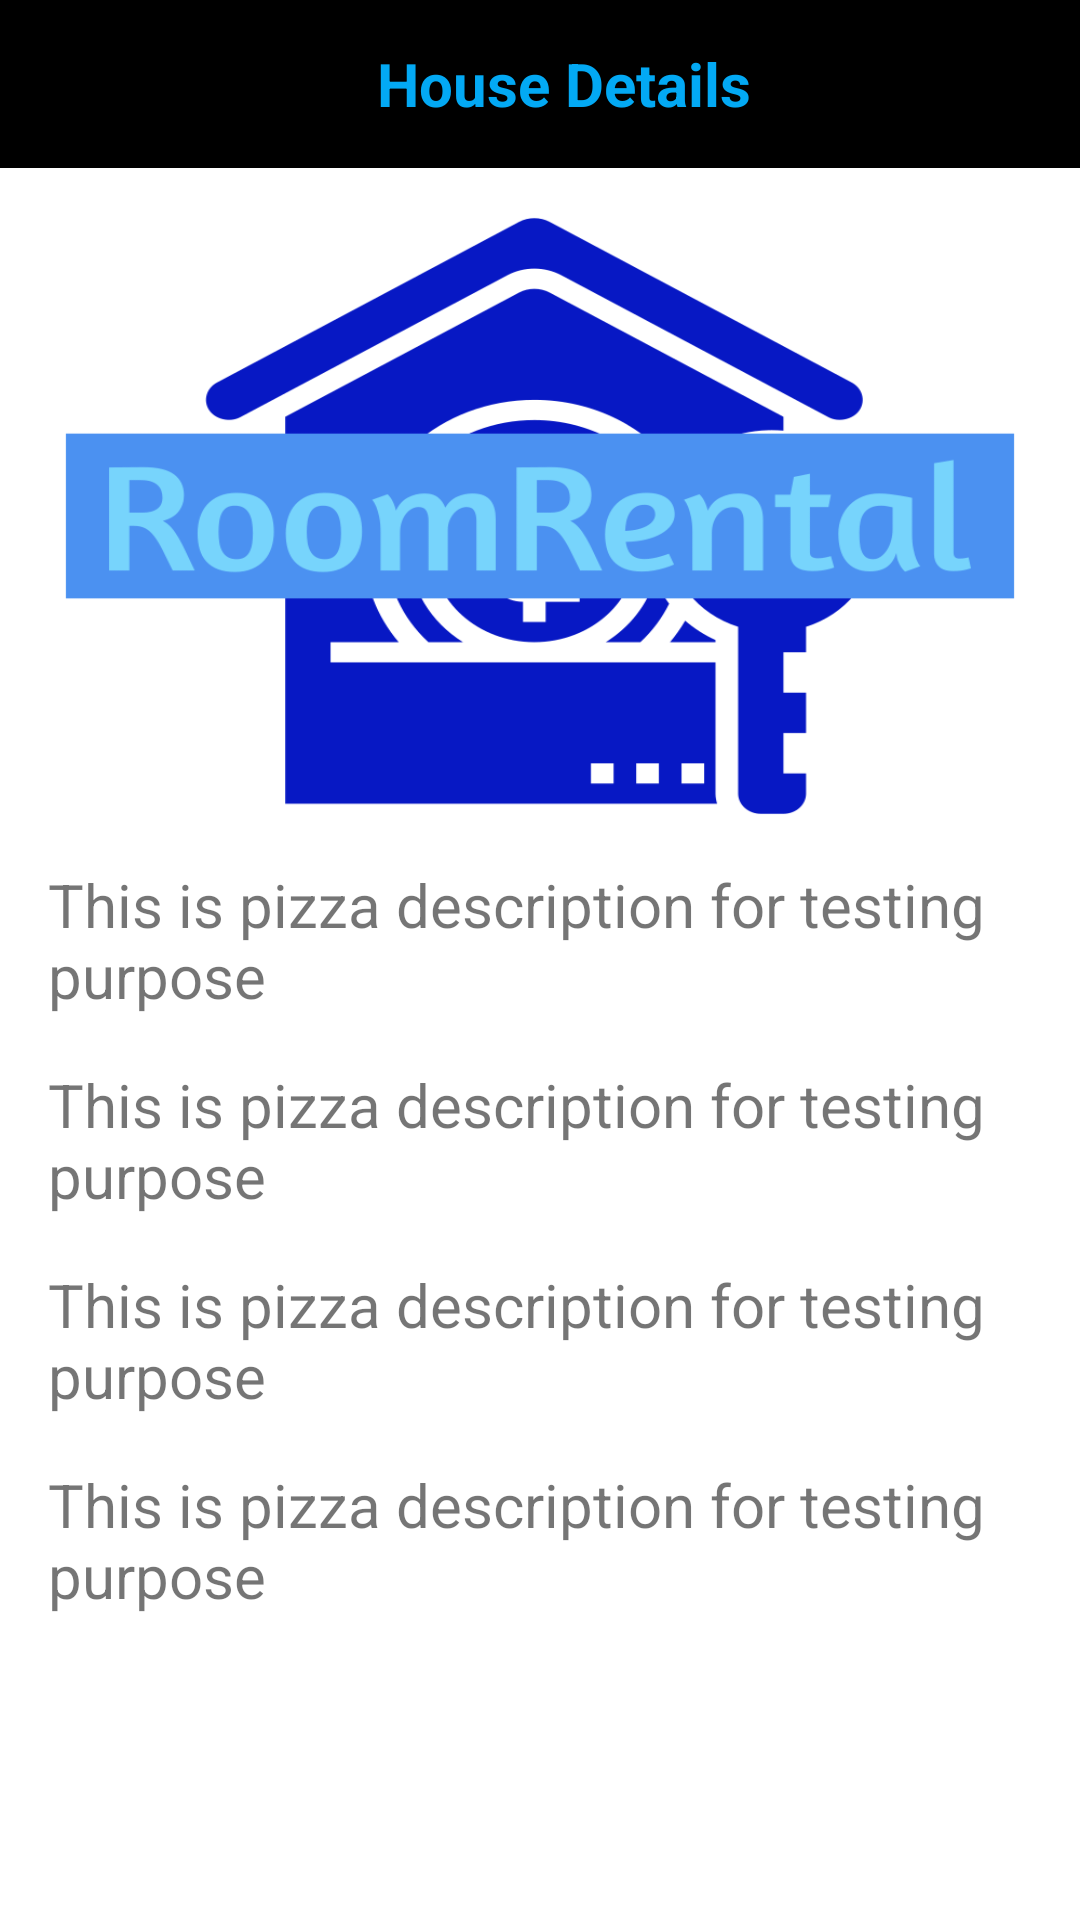

Reconstruct the res/layout file that produces this screen, plus the resources it refers to.
<!-- AndroidManifest.xml: application theme Theme.RoomRental -->
<!-- res/layout/activity_house_details.xml -->
<?xml version="1.0" encoding="utf-8"?>
<RelativeLayout xmlns:android="http://schemas.android.com/apk/res/android"
    xmlns:tools="http://schemas.android.com/tools"
    android:layout_width="match_parent"
    android:layout_height="match_parent"

    tools:context=".houseOwner.HouseDetails">

    <androidx.appcompat.widget.Toolbar
        android:id="@+id/toolbar"
        android:layout_width="match_parent"
        android:layout_height="?attr/actionBarSize"
        android:layout_marginTop="0dp"
        android:background="@color/black">

        <RelativeLayout
            android:layout_width="match_parent"
            android:layout_height="match_parent"
            android:gravity="center_vertical">

            <TextView
                android:layout_width="wrap_content"
                android:layout_height="wrap_content"
                android:layout_centerHorizontal="true"
                android:text="House Details"
                android:textColor="#03A9F4"
                android:textSize="20sp"
                android:textStyle="bold" />

        </RelativeLayout>

    </androidx.appcompat.widget.Toolbar>

    <LinearLayout
        android:id="@+id/ll_foodLayout"
        android:layout_width="match_parent"
        android:layout_height="wrap_content"
        android:layout_below="@id/toolbar"
        android:gravity="center"
        android:orientation="horizontal"
       >

        <RelativeLayout
            android:layout_width="match_parent"
            android:layout_height="wrap_content">

            <ImageView
                android:id="@+id/iv_houseImage"
                android:layout_width="match_parent"
                android:layout_height="200dp"
                android:layout_marginTop="16dp"
                android:scaleType="fitXY"
                android:src="@drawable/roombg" />

            <LinearLayout
                android:id="@+id/ll_usernameCSE"
                android:layout_width="match_parent"
                android:layout_height="wrap_content"
                android:layout_below="@id/iv_houseImage"
                android:orientation="vertical"
                android:paddingBottom="28dp">

                <TextView
                    android:id="@+id/tv_houseDesc"
                    android:layout_width="wrap_content"
                    android:layout_height="wrap_content"
                    android:layout_marginLeft="16dp"
                    android:layout_marginTop="16dp"
                    android:text="This is pizza description for testing purpose"
                    android:textColor="@color/textColor"
                    android:textSize="20sp" />
                <TextView
                    android:id="@+id/tv_houseAddress"
                    android:layout_width="wrap_content"
                    android:layout_height="wrap_content"
                    android:layout_marginLeft="16dp"
                    android:layout_marginTop="16dp"
                    android:text="This is pizza description for testing purpose"
                    android:textColor="@color/textColor"
                    android:textSize="20sp" />
                <TextView
                    android:id="@+id/tv_houseRooms"
                    android:layout_width="wrap_content"
                    android:layout_height="wrap_content"
                    android:layout_marginLeft="16dp"
                    android:layout_marginTop="16dp"
                    android:text="This is pizza description for testing purpose"
                    android:textColor="@color/textColor"
                    android:textSize="20sp" />
                <TextView
                    android:id="@+id/tv_houseRent"
                    android:layout_width="wrap_content"
                    android:layout_height="wrap_content"
                    android:layout_marginLeft="16dp"
                    android:layout_marginTop="16dp"
                    android:text="This is pizza description for testing purpose"
                    android:textColor="@color/textColor"
                    android:textSize="20sp" />

                <Button
                    android:id="@+id/btn_viewLocation"
                    android:layout_width="match_parent"
                    android:layout_height="wrap_content"
                    android:layout_gravity="bottom"
                    android:layout_margin="20dp"
                    android:background="@drawable/bg_rounded_input_field"
                    android:text="View Location"
                    android:textAllCaps="false"
                    android:textColor="@color/white"
                    android:textSize="16sp" />

            </LinearLayout>

        </RelativeLayout>

    </LinearLayout>

</RelativeLayout>
<!-- resources referenced by this layout -->
<resources>
  <color name="black">#FF000000</color>
  <color name="white">#FFFFFFFF</color>
  <!-- drawable roombg: png bitmap (drawable, 14824 bytes) -->
  <style name="Theme.RoomRental" parent="Theme.MaterialComponents.DayNight.NoActionBar">
          
          <item name="colorPrimary">@color/primaryColor</item>
          <item name="colorPrimaryVariant">@color/secondColor</item>
          <item name="colorOnPrimary">@color/white</item>
          
          <item name="colorSecondary">@color/green</item>
          <item name="colorSecondaryVariant">@color/red</item>
          <item name="colorOnSecondary">@color/black</item>
          
          <item name="android:statusBarColor" tools:targetApi="l">?attr/colorPrimaryVariant</item>
          
      </style>
  <color name="primaryColor">#500CD9</color>
  <color name="secondColor">#607D8B</color>
  <color name="green">#3CEB6B</color>
  <color name="red">#F64E4E</color>
</resources>
